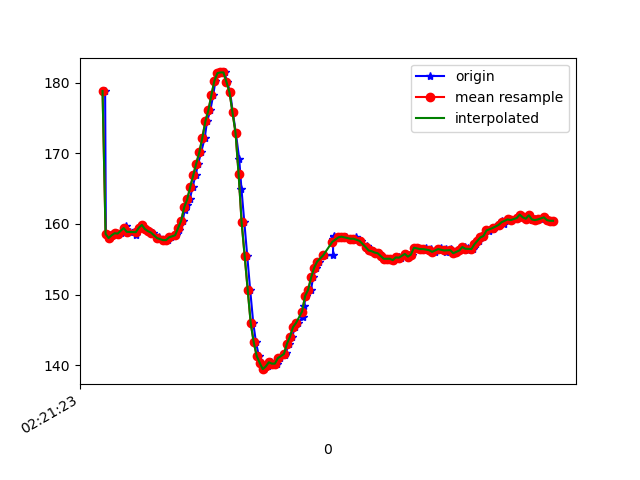

The table this chart was drawn from, first rows:
1617848483377, 544126997165904, 178.8086, -274.41406, -78.80859
1617848483382, 544127013800015, 158.6, -237.5, -57.32
1617848483401, 544127032692702, 158, -237.5, -56.25
1617848483420, 544127051676953, 158.4, -237.3, -56.25
1617848483440, 544127070752768, 158.7, -237.5, -57.32
1617848483460, 544127089828583, 158.6, -238.8, -57.81
1617848483479, 544127108904398, 158.7, -238.1, -58.2
1617848483500, 544127128041255, 159.1, -238.4, -58.01
1617848483514, 544127146994985, 159.8, -238.2, -58.3
1617848483539, 544127166284449, 158.9, -238.5, -57.91
1617848483581, 544127185757041, 158.5, -238, -58.3
1617848483584, 544127204806676, 159.2, -238.4, -58.01
1617848483602, 544127224065619, 159.5, -238, -58.01
1617848483621, 544127243110913, 159.9, -237.6, -57.81
1617848483642, 544127262461419, 159.3, -238.6, -58.01
1617848483667, 544127281445670, 159, -238.1, -58.5
1617848483683, 544127300765656, 158.9, -238.2, -57.81
1617848483694, 544127319963556, 158.7, -238.3, -58.5
1617848483732, 544127339008850, 158.2, -238.6, -58.01
1617848483735, 544127358084664, 157.8, -238.9, -58.2
1617848483767, 544127377191001, 157.7, -239.1, -57.91
1617848483779, 544127396266816, 157.7, -238.9, -58.5
1617848483796, 544127415525758, 157.7, -238.8, -57.52
1617848483810, 544127434662616, 158.1, -238.6, -57.23
1617848483843, 544127453952080, 158.4, -237.3, -56.84
1617848483864, 544127473211023, 159.1, -236.7, -55.47
1617848483867, 544127492683615, 159.8, -234.8, -53.61
1617848483890, 544127511942557, 160.4, -232.1, -49.61
1617848483904, 544127531048893, 162, -230, -45.8
1617848483919, 544127550094187, 162.7, -227.8, -41.21
1617848483937, 544127569108959, 163.5, -225.2, -35.74
1617848483956, 544127588123732, 165.2, -224.6, -28.71
1617848483975, 544127607169025, 166.9, -225.0, -21.09
1617848483993, 544127626305883, 168.6, -225.8, -14.36
1617848484012, 544127645381698, 170.1, -228.9, -6.836
1617848484036, 544127664365949, 172.2, -232.9, -0.1953
1617848484051, 544127683502806, 174.5, -236.9, 5.469
1617848484073, 544127702578621, 176.1, -237.9, 7.715
1617848484092, 544127721746000, 178.2, -238.2, 7.812
1617848484107, 544127740791294, 180.3, -237.2, 7.52
1617848484127, 544127759836587, 181.3, -236.2, 7.52
1617848484146, 544127778881881, 181.4, -236, 7.324
1617848484167, 544127797957696, 181.4, -235.6, 6.152
1617848484185, 544127817155596, 180.1, -235.4, 6.445
1617848484204, 544127836536624, 178.6, -236, 6.445
1617848484222, 544127855185141, 175.8, -236.3, 6.055
1617848484242, 544127874260955, 172.9, -236.7, 4.98
1617848484264, 544127893275728, 169.2, -236.6, 4.004
1617848484279, 544127912412585, 164.9, -237.1, 3.32
1617848484298, 544127931457879, 160.3, -238.1, 0.3906
1617848484317, 544127950503173, 155.5, -239.1, -2.246
1617848484337, 544127969517945, 150.6, -239.7, -7.031
1617848484357, 544127988593760, 146, -241.2, -12.3
1617848484375, 544128007669575, 143.3, -241.9, -16.21
1617848484394, 544128026714868, 141.3, -242, -21.29
1617848484412, 544128045668598, 140.3, -242.7, -25.59
1617848484431, 544128064713892, 139.5, -243.3, -31.35
1617848484454, 544128083820228, 139.8, -243.2, -36.62
1617848484476, 544128103170735, 140.4, -243.1, -38.87
1617848484498, 544128122368635, 140.2, -244, -40.23
1617848484517, 544128141627577, 140.2, -243.8, -40.23
... 94 more rows
